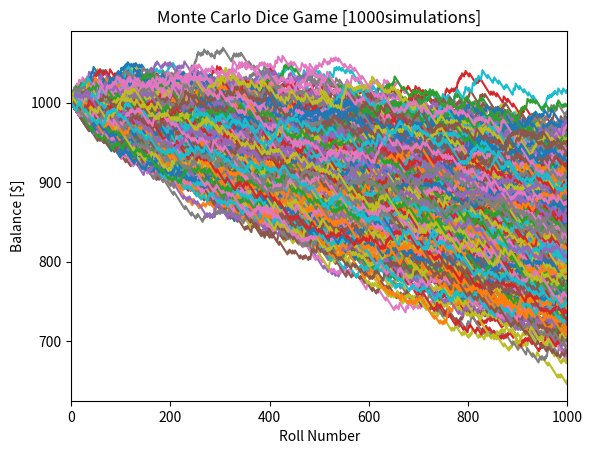

Here is the Python script that generated this plot:
# Importing Packages
import matplotlib.pyplot as plt
import random

# Creating Roll Dice Function
def roll_dice():
    die_1 = random.randint(1, 6)
    die_2 = random.randint(1, 6)

    # Determining if the dice are the same number
    if die_1 == die_2:
        same_num = True
    else:
        same_num = False
    return same_num

# Inputs
num_simulations = max_num_rolls = 1000
bet = 1
payout = 4


# Tracking
win_probability = []
end_balance = []

# Creating Figure for Simulation Balances
fig = plt.figure()
plt.title("Monte Carlo Dice Game [" + str(num_simulations) + "simulations]")
plt.xlabel("Roll Number")
plt.ylabel("Balance [$]")
plt.xlim([0, max_num_rolls])

# For loop to run for the number of simulations desired
for i in range(num_simulations):
    balance = [1000]
    num_rolls = [0]
    num_wins = 0

    # Run until the player has rolled 1,000 times
    while num_rolls[-1] < max_num_rolls:
        same = roll_dice()

        # Result if the dice are the same number
        if same:
            balance.append(balance[-1] + payout * bet)
            num_wins += 1
        # Result if the dice are different numbers
        else:
            balance.append(balance[-1] - bet)

        num_rolls.append(num_rolls[-1] + 1)

# Store tracking variables and add line to figure
    win_probability.append(num_wins/num_rolls[-1])
    end_balance.append(balance[-1])
    plt.plot(num_rolls, balance)

# Showing the plot after the simulations are finished
plt.show()

# Averaging win probability and end balance
overall_win_probability = sum(win_probability) / len(win_probability)
overall_end_balance = sum(end_balance) / len(end_balance)

# Displaying the averages
print("Average win probability after " + str(num_simulations) + "runs: " + str(overall_win_probability))
print("Average ending balance after " + str(num_simulations) + "runs: $" + str(overall_end_balance))